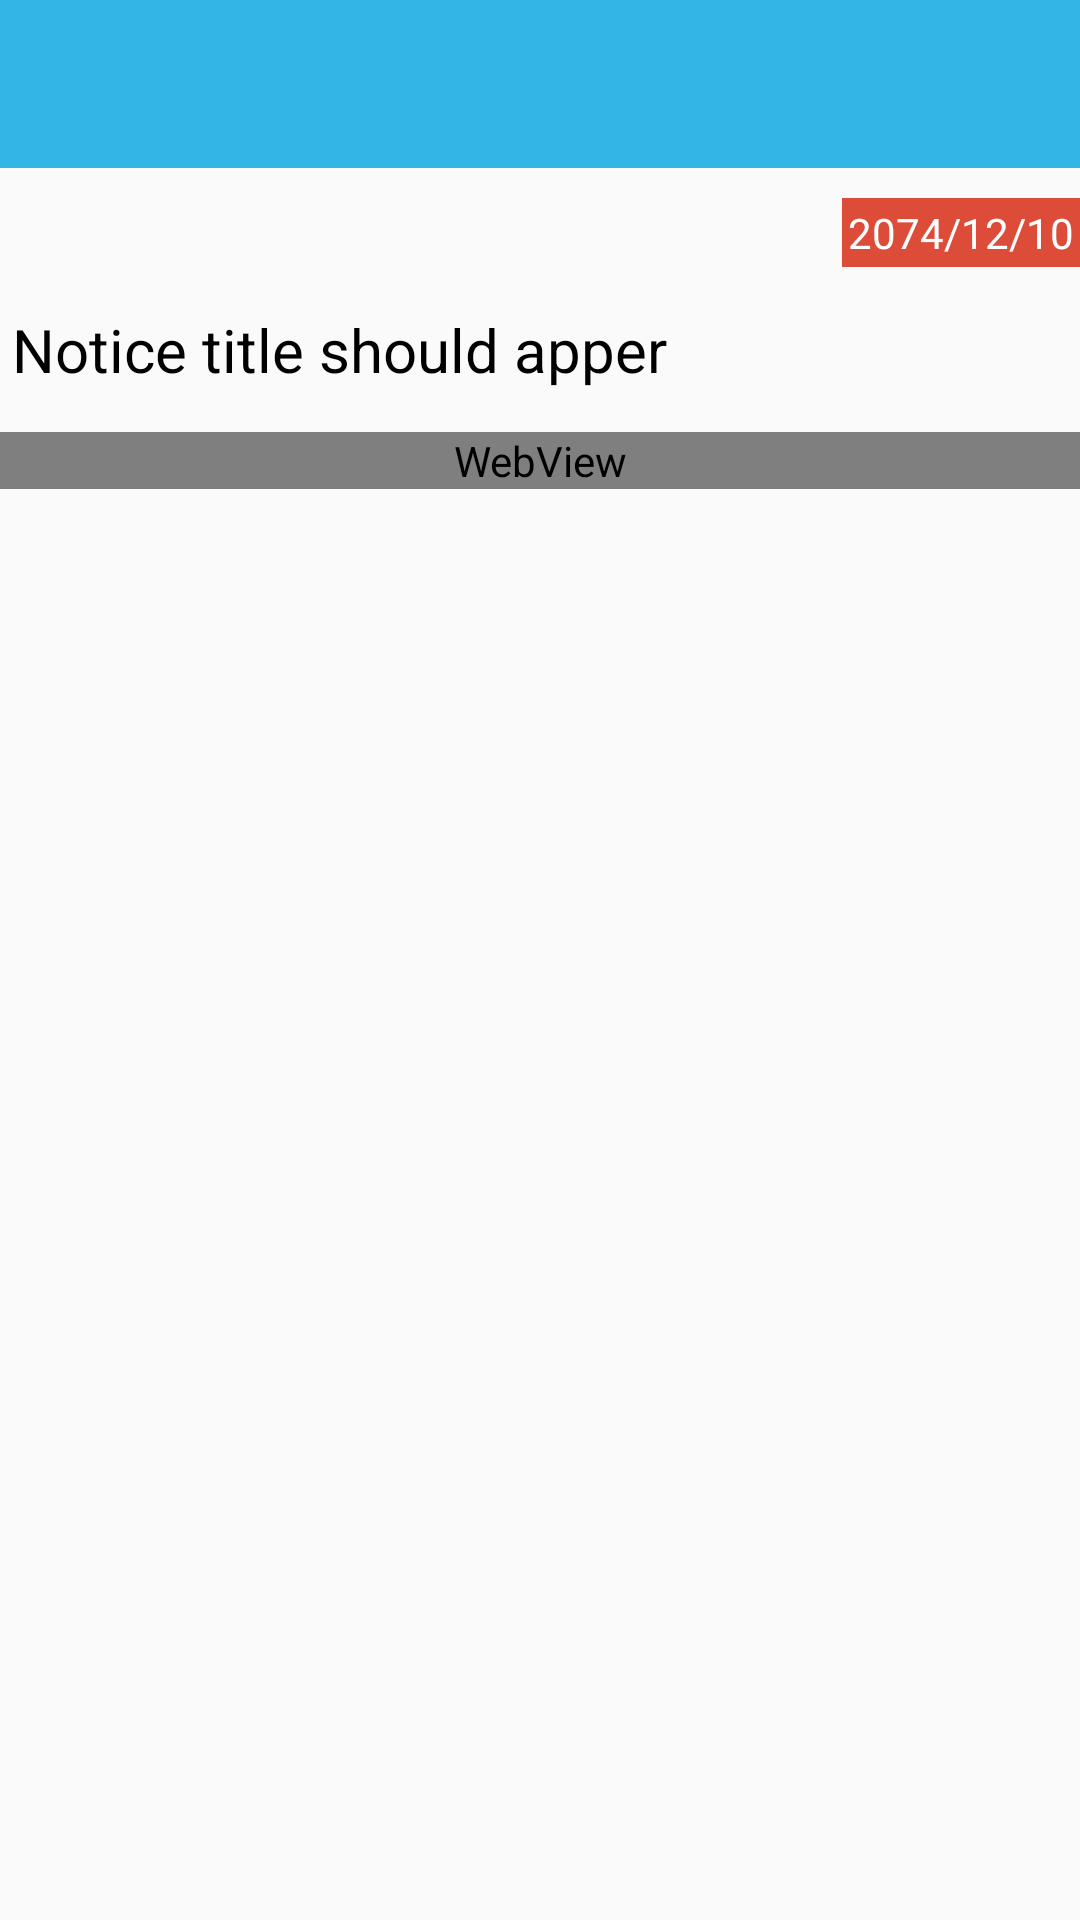

Here is an Android app screen rendered from its layout file. Give the layout XML and the strings, colors and styles it references.
<!-- AndroidManifest.xml: activity theme AppTheme.NoActionBar -->
<!-- res/layout/activity_notice.xml -->
<?xml version="1.0" encoding="utf-8"?>
<RelativeLayout
    xmlns:android="http://schemas.android.com/apk/res/android"
    xmlns:app="http://schemas.android.com/apk/res-auto"
    xmlns:tools="http://schemas.android.com/tools"
    android:layout_width="match_parent"
    android:layout_height="match_parent"
    android:orientation="vertical"
    tools:context="com.n1technology.app.exampreparationnetwork.notice.NoticeActivity">

    <android.support.design.widget.AppBarLayout
        android:id="@+id/notice_toolbar_layout"
        android:layout_width="match_parent"
        android:layout_height="wrap_content"
        android:theme="@style/AppTheme.AppBarOverlay">
        <android.support.v7.widget.Toolbar
            android:id="@+id/notice_toolbar"
            android:layout_width="match_parent"
            android:layout_height="?attr/actionBarSize"
            android:background="?attr/colorPrimary"
            app:popupTheme="@style/AppTheme.PopupOverlay" />
    </android.support.design.widget.AppBarLayout>
    <TextView
        android:layout_width="wrap_content"
        android:layout_height="wrap_content"
        android:text="2074/12/10"
        android:background="@color/colorAccent"
        android:textColor="@color/white"
        android:layout_alignParentRight="true"
        android:layout_below="@+id/notice_toolbar_layout"
        android:id="@+id/notice_date"
        android:layout_marginTop="10dp"
        android:padding="2dp"/>
    <TextView
        android:layout_width="match_parent"
        android:layout_height="wrap_content"
        android:layout_below="@+id/notice_date"
        android:textColor="#000"
        android:padding="4dp"
        android:textSize="20dp"
        android:text="Notice title should apper "
        android:layout_marginTop="10dp"
        android:id="@+id/notice_title"/>
    <WebView
        android:layout_width="match_parent"
        android:layout_height="wrap_content"
        android:id="@+id/notice_body"
        android:layout_below="@+id/notice_title"
        android:layout_marginTop="10dp"/>
</RelativeLayout>
<!-- resources referenced by this layout -->
<resources>
  <color name="colorAccent">#dd4b39</color>
  <color name="white">#fff</color>
  <style name="AppTheme.AppBarOverlay" parent="ThemeOverlay.AppCompat.Dark.ActionBar" />
  <style name="AppTheme.PopupOverlay" parent="ThemeOverlay.AppCompat.Light" />
  <style name="AppTheme.NoActionBar">
          <item name="windowActionBar">false</item>
          <item name="windowNoTitle">true</item>
      </style>
</resources>
